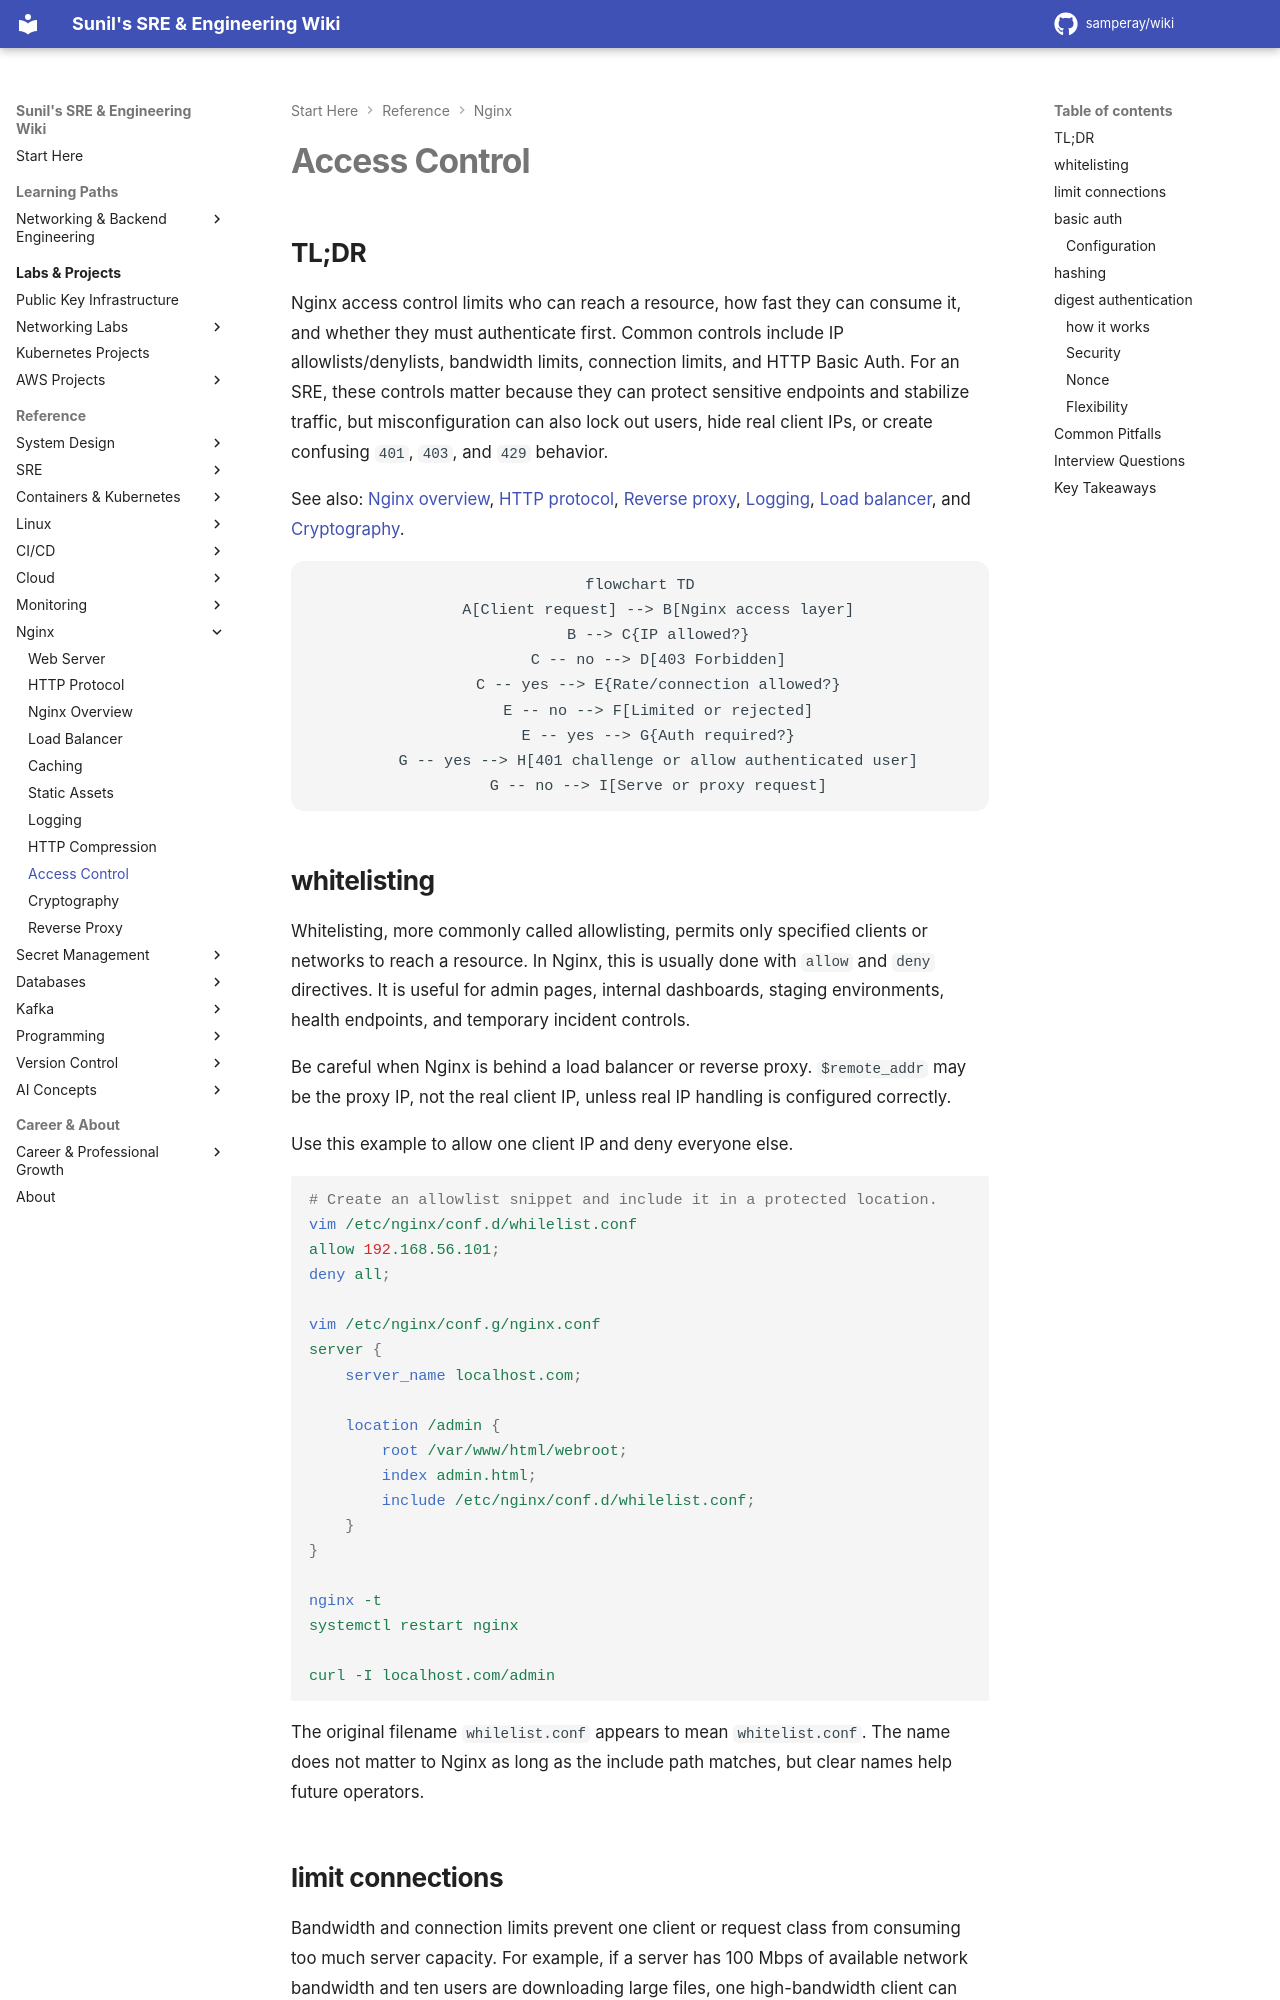

repository: samperay/wiki · page: nginx/access_control/index.html · generator: mkdocs

## TL;DR

Nginx access control limits who can reach a resource, how fast they can consume it, and whether they must authenticate first. Common controls include IP allowlists/denylists, bandwidth limits, connection limits, and HTTP Basic Auth. For an SRE, these controls matter because they can protect sensitive endpoints and stabilize traffic, but misconfiguration can also lock out users, hide real client IPs, or create confusing `401`, `403`, and `429` behavior.

See also: [Nginx overview](nginx_overview.md), [HTTP protocol](http_protocol.md), [Reverse proxy](reverse_proxy.md), [Logging](logging.md), [Load balancer](load_balancer.md), and [Cryptography](cryptography.md).

```mermaid
flowchart TD
    A[Client request] --> B[Nginx access layer]
    B --> C{IP allowed?}
    C -- no --> D[403 Forbidden]
    C -- yes --> E{Rate/connection allowed?}
    E -- no --> F[Limited or rejected]
    E -- yes --> G{Auth required?}
    G -- yes --> H[401 challenge or allow authenticated user]
    G -- no --> I[Serve or proxy request]
```

## whitelisting

Whitelisting, more commonly called allowlisting, permits only specified clients or networks to reach a resource. In Nginx, this is usually done with `allow` and `deny` directives. It is useful for admin pages, internal dashboards, staging environments, health endpoints, and temporary incident controls.

Be careful when Nginx is behind a load balancer or reverse proxy. `$remote_addr` may be the proxy IP, not the real client IP, unless real IP handling is configured correctly.

Use this example to allow one client IP and deny everyone else.

```nginx
# Create an allowlist snippet and include it in a protected location.
vim /etc/nginx/conf.d/whilelist.conf
allow 192.168.56.101;
deny all;

vim /etc/nginx/conf.g/nginx.conf
server {
    server_name localhost.com;

    location /admin {
        root /var/www/html/webroot;
        index admin.html;
        include /etc/nginx/conf.d/whilelist.conf;
    }
}

nginx -t
systemctl restart nginx

curl -I localhost.com/admin
```

The original filename `whilelist.conf` appears to mean `whitelist.conf`. The name does not matter to Nginx as long as the include path matches, but clear names help future operators.
